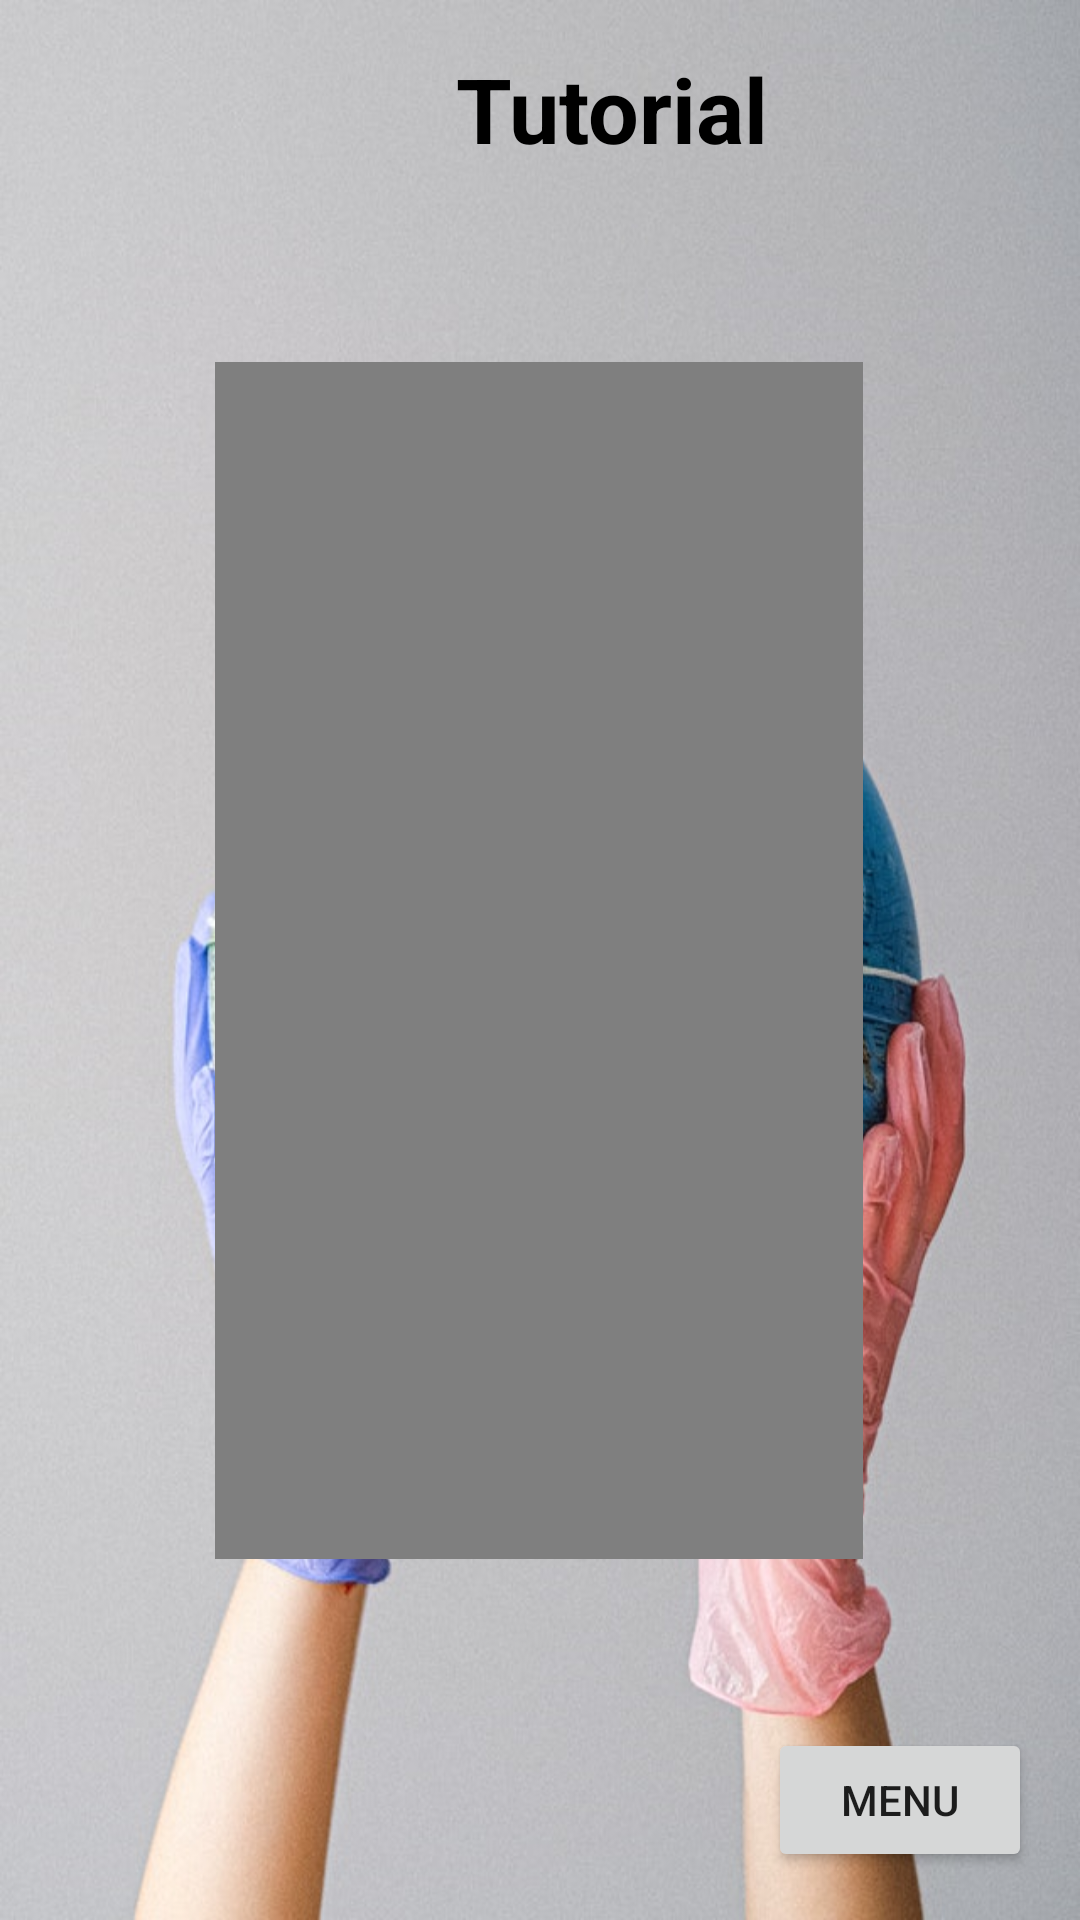

Here is an Android app screen rendered from its layout file. Give the layout XML and the strings, colors and styles it references.
<!-- AndroidManifest.xml: application theme Theme.CovSin -->
<!-- res/layout/activity_tutorial.xml -->
<?xml version="1.0" encoding="utf-8"?>
<androidx.constraintlayout.widget.ConstraintLayout xmlns:android="http://schemas.android.com/apk/res/android"
    xmlns:app="http://schemas.android.com/apk/res-auto"
    xmlns:tools="http://schemas.android.com/tools"
    android:layout_width="match_parent"
    android:layout_height="match_parent"
    android:background="@drawable/bgregister"
    tools:context=".TutorialActivity">


    <TextView
        android:id="@+id/textView"
        android:layout_width="wrap_content"
        android:layout_height="wrap_content"
        android:layout_marginStart="152dp"
        android:layout_marginTop="16dp"
        android:text="@string/btn_tutorial"
        android:textColor="@color/black"
        android:textSize="30sp"
        android:textStyle="bold"
        app:layout_constraintStart_toStartOf="parent"
        app:layout_constraintTop_toTopOf="parent" />

    <FrameLayout
        android:layout_width="216dp"
        android:layout_height="399dp"
        app:layout_constraintBottom_toBottomOf="parent"
        app:layout_constraintEnd_toEndOf="parent"
        app:layout_constraintHorizontal_bias="0.497"
        app:layout_constraintStart_toStartOf="parent"
        app:layout_constraintTop_toTopOf="parent">

        <VideoView
            android:id="@+id/videoView"
            android:layout_width="216dp"
            android:layout_height="399dp" />
    </FrameLayout>

    <Button
        android:id="@+id/button3"
        android:layout_width="wrap_content"
        android:layout_height="wrap_content"
        android:layout_marginEnd="16dp"
        android:layout_marginBottom="16dp"
        android:onClick="Menu"
        android:text="@string/menu"
        app:layout_constraintBottom_toBottomOf="parent"
        app:layout_constraintEnd_toEndOf="parent" />


</androidx.constraintlayout.widget.ConstraintLayout>
<!-- resources referenced by this layout -->
<resources>
  <color name="black">#FF000000</color>
  <!-- drawable bgregister: png bitmap (drawable, 786735 bytes) -->
  <string name="btn_tutorial" translatable="false">Tutorial</string>
  <string name="menu" translatable="false">Menu</string>
  <style name="Theme.CovSin" parent="Theme.MaterialComponents.DayNight.NoActionBar">
          
          <item name="colorPrimary">@color/purple_500</item>
          <item name="colorPrimaryVariant">@color/purple_700</item>
          <item name="colorOnPrimary">@color/white</item>
          
          <item name="colorSecondary">@color/teal_200</item>
          <item name="colorSecondaryVariant">@color/teal_700</item>
          <item name="colorOnSecondary">@color/black</item>
          
          <item name="android:statusBarColor" tools:targetApi="l">?attr/colorPrimaryVariant</item>
          
      </style>
  <color name="purple_500">#261938</color>
  <color name="purple_700">#FF3700B3</color>
  <color name="white">#FFFFFFFF</color>
  <color name="teal_200">#FF03DAC5</color>
  <color name="teal_700">#FF018786</color>
</resources>
